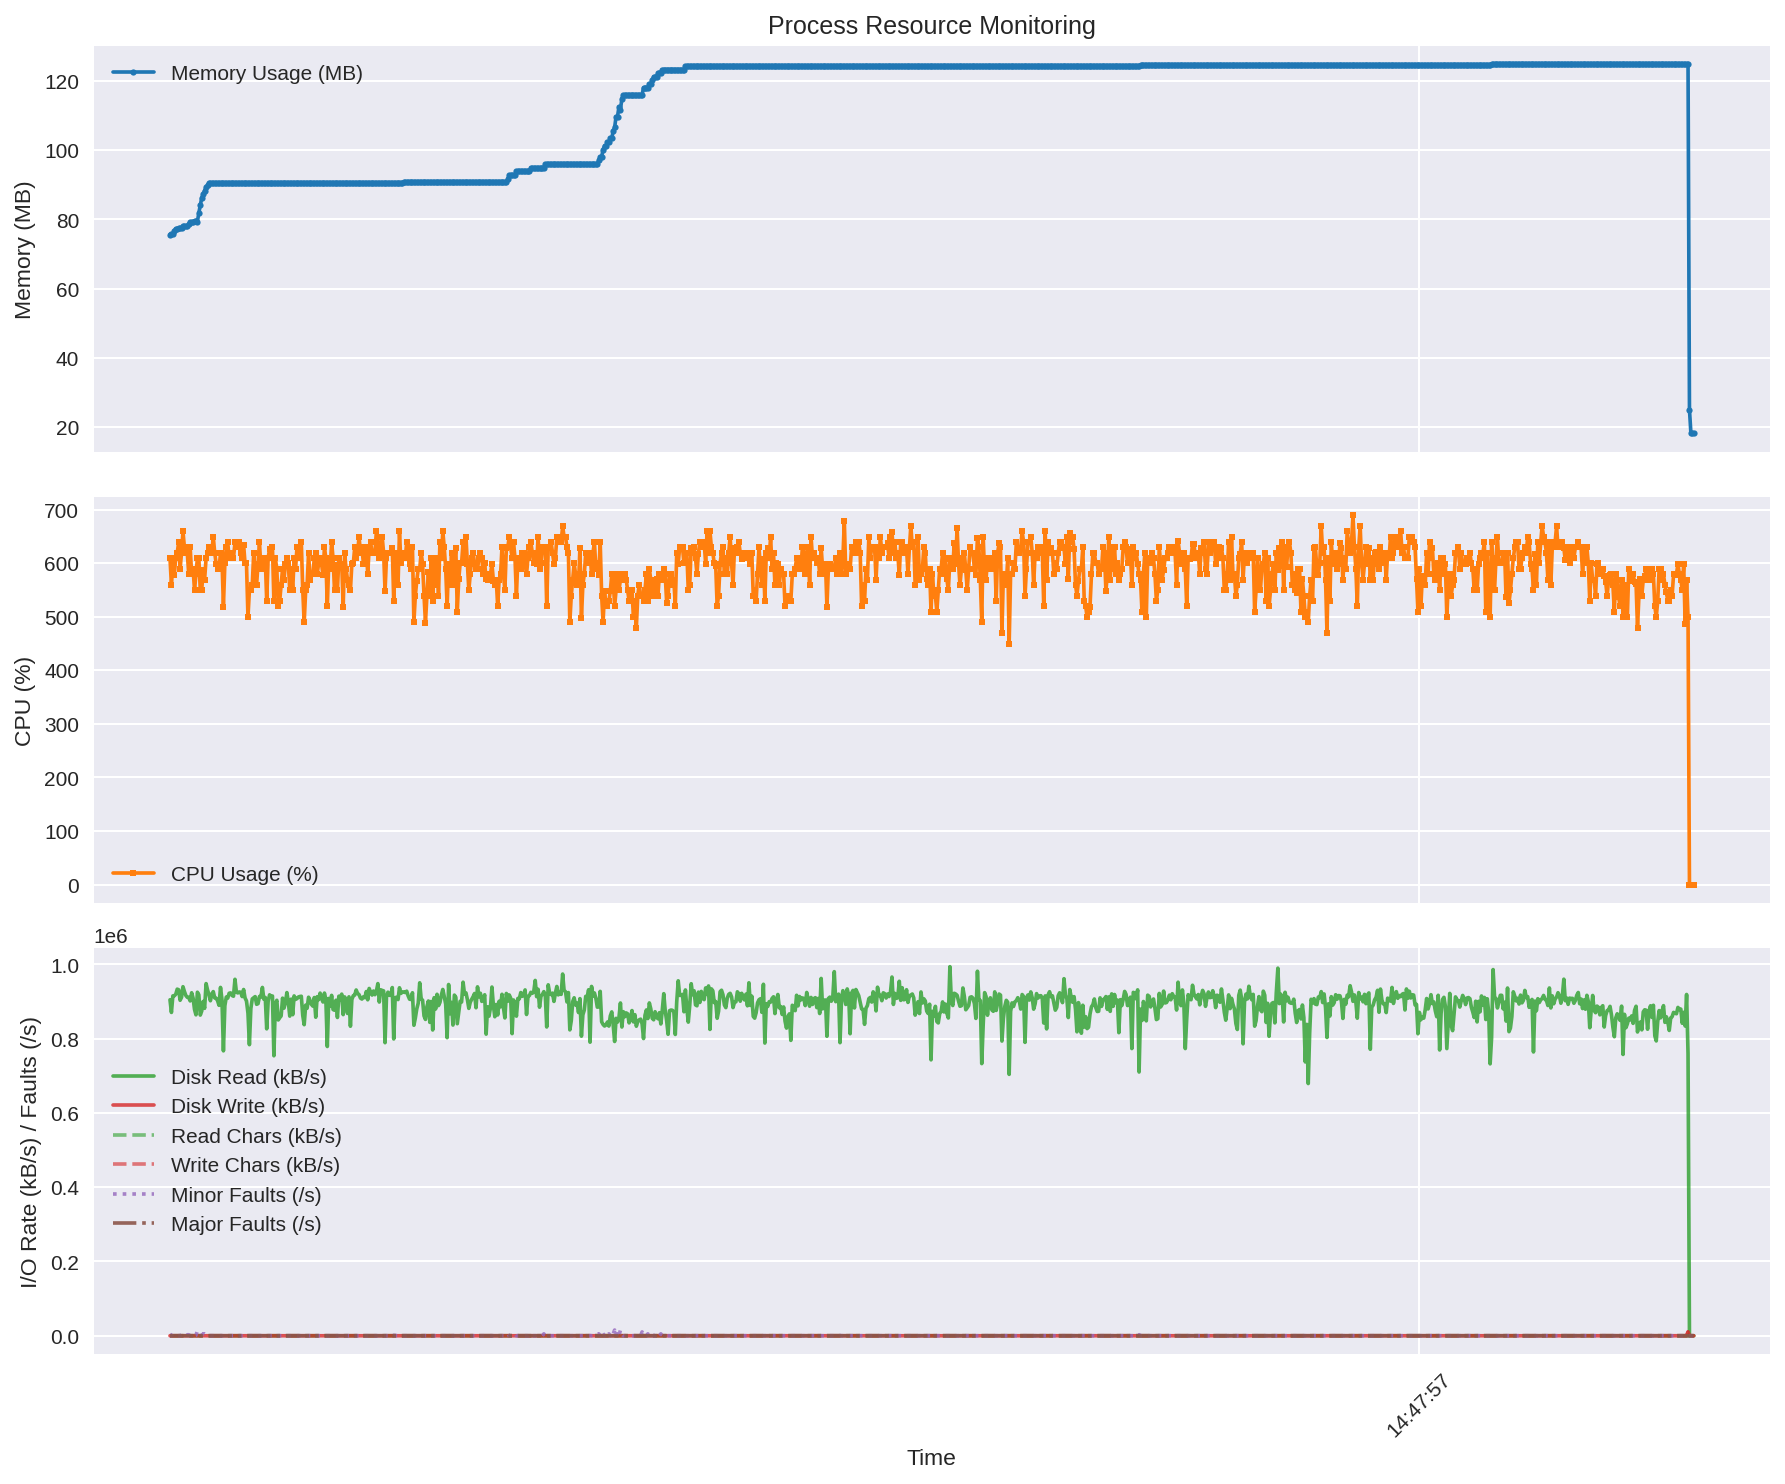

The table this chart was drawn from, first rows:
time, rss_mb, cpu_percent, read_kbs, write_kbs, read_chars_kbs, write_chars_kbs, minor_faults_s, major_faults_s
2025-09-19 14:46:29.651599, 75.56, 609.3, 904800, 0.0, 0.0, 0.0, 200.0, 0.0
2025-09-19 14:46:29.752232, 75.68, 559.2, 870800, 0.0, 0.0, 0.0, 120.0, 0.0
2025-09-19 14:46:29.852816, 75.72, 599.2, 915400, 0.0, 0.0, 0.0, 5250, 0.0
2025-09-19 14:46:29.953503, 76.76, 578.2, 915600, 0.0, 0.0, 0.0, 2600, 0.0
2025-09-19 14:46:30.054040, 77.3, 609.3, 919560, 0.0, 0.0, 0.0, 40.0, 0.0
2025-09-19 14:46:30.158268, 77.32, 618.8, 933480, 0.0, 0.0, 0.0, 120.0, 0.0
2025-09-19 14:46:30.258818, 77.38, 639.3, 931760, 0.0, 0.0, 0.0, 40.0, 0.0
2025-09-19 14:46:30.359376, 77.38, 589.3, 903520, 0.0, 0.0, 0.0, 80.0, 0.0
2025-09-19 14:46:30.459921, 77.39, 619.3, 911480, 0.0, 0.0, 0.0, 2600, 0.0
2025-09-19 14:46:30.560457, 78.02, 659.2, 940080, 0.0, 0.0, 0.0, 80.0, 0.0
2025-09-19 14:46:30.660967, 78.02, 629.5, 927280, 0.0, 0.0, 0.0, 0.0, 0.0
2025-09-19 14:46:30.761514, 78.02, 619.3, 916400, 0.0, 0.0, 0.0, 80.0, 0.0
2025-09-19 14:46:30.862115, 78.02, 619.0, 911600, 0.0, 0.0, 0.0, 2600, 0.0
2025-09-19 14:46:30.962673, 78.56, 579.3, 911440, 0.0, 0.0, 0.0, 2680, 0.0
2025-09-19 14:46:31.063285, 79.09, 629.2, 901800, 0.0, 0.0, 0.0, 160.0, 0.0
2025-09-19 14:46:31.167264, 79.09, 579.1, 923720, 0.0, 0.0, 0.0, 40.0, 0.0
2025-09-19 14:46:31.267836, 79.1, 589.3, 909280, 0.0, 0.0, 0.0, 2600, 0.0
2025-09-19 14:46:31.368409, 79.6, 549.3, 878680, 0.0, 0.0, 0.0, 40.0, 0.0
2025-09-19 14:46:31.468965, 79.6, 579.3, 864280, 0.0, 0.0, 1.28, 1200, 0.0
2025-09-19 14:46:31.569528, 79.32, 609.3, 925200, 0.0, 0.0, 0.0, 12920, 0.0
2025-09-19 14:46:31.670087, 81.89, 609.3, 918160, 0.0, 0.0, 0.0, 10320, 0.0
2025-09-19 14:46:31.770636, 84.12, 549.3, 863600, 0.0, 0.0, 0.0, 10280, 0.0
2025-09-19 14:46:31.871188, 86.2, 549.3, 874400, 0.0, 0.0, 0.0, 5160, 0.0
2025-09-19 14:46:31.972058, 87.26, 587.5, 900440, 0.0, 0.0, 0.0, 5160, 0.0
2025-09-19 14:46:32.072656, 88.3, 569.3, 881800, 0.0, 0.0, 0.0, 5200, 0.0
2025-09-19 14:46:32.176749, 89.33, 608.8, 948480, 0.0, 0.0, 0.0, 2600, 0.0
2025-09-19 14:46:32.277250, 89.84, 619.3, 931560, 0.0, 0.0, 0.0, 2640, 0.0
2025-09-19 14:46:32.377782, 90.36, 629.3, 918680, 0.0, 0.0, 0.0, 120.0, 0.0
2025-09-19 14:46:32.478324, 90.36, 619.3, 902240, 0.0, 0.0, 0.0, 80.0, 0.0
2025-09-19 14:46:32.578850, 90.36, 619.4, 920600, 0.0, 0.0, 0.0, 40.0, 0.0
2025-09-19 14:46:32.679410, 90.36, 649.2, 926840, 0.0, 0.0, 0.0, 40.0, 0.0
2025-09-19 14:46:32.780037, 90.37, 619.2, 909840, 0.0, 0.0, 0.0, 40.0, 0.0
2025-09-19 14:46:32.880634, 90.37, 599.2, 908880, 0.0, 0.0, 0.0, 80.0, 0.0
2025-09-19 14:46:32.981171, 90.37, 589.3, 902360, 0.0, 0.0, 0.0, 80.0, 0.0
2025-09-19 14:46:33.081770, 90.37, 589.2, 889920, 0.0, 0.0, 0.0, 80.0, 0.0
2025-09-19 14:46:33.185867, 90.37, 618.8, 938120, 0.0, 0.0, 0.0, 40.0, 0.0
2025-09-19 14:46:33.286429, 90.37, 609.3, 905720, 0.0, 0.0, 0.0, 40.0, 0.0
2025-09-19 14:46:33.389083, 90.37, 518.7, 767320, 0.0, 0.0, 0.0, 0.0, 0.0
2025-09-19 14:46:33.489636, 90.37, 599.3, 888800, 0.0, 0.0, 0.0, 40.0, 0.0
2025-09-19 14:46:33.590164, 90.4, 629.3, 912240, 0.0, 0.0, 0.0, 40.0, 0.0
2025-09-19 14:46:33.690729, 90.4, 639.2, 909240, 0.0, 0.0, 0.0, 0.0, 0.0
2025-09-19 14:46:33.791285, 90.4, 609.3, 922440, 0.0, 0.0, 0.0, 80.0, 0.0
2025-09-19 14:46:33.891893, 90.4, 619.2, 923440, 0.0, 0.0, 0.0, 80.0, 0.0
2025-09-19 14:46:33.992498, 90.4, 609.2, 916440, 0.0, 0.0, 0.0, 0.0, 0.0
2025-09-19 14:46:34.093088, 90.4, 609.2, 914440, 0.0, 0.0, 0.0, 40.0, 0.0
2025-09-19 14:46:34.197026, 90.4, 638.8, 959960, 0.0, 0.0, 0.0, 0.0, 0.0
2025-09-19 14:46:34.297538, 90.4, 629.4, 925200, 0.0, 0.0, 0.0, 0.0, 0.0
2025-09-19 14:46:34.398100, 90.4, 629.3, 923360, 0.0, 0.0, 0.0, 0.0, 0.0
2025-09-19 14:46:34.498678, 90.4, 639.2, 925880, 0.0, 0.0, 0.0, 80.0, 0.0
2025-09-19 14:46:34.599200, 90.4, 619.2, 924920, 0.0, 0.0, 0.0, 0.0, 0.0
2025-09-19 14:46:34.699771, 90.4, 609.3, 913480, 0.0, 0.0, 0.0, 0.0, 0.0
2025-09-19 14:46:34.801031, 90.4, 634.5, 932520, 0.0, 0.0, 0.0, 0.0, 0.0
2025-09-19 14:46:34.901614, 90.4, 599.3, 909680, 0.0, 0.0, 0.0, 40.0, 0.0
2025-09-19 14:46:35.002179, 90.4, 599.3, 901640, 0.0, 0.0, 0.0, 50.0, 0.0
2025-09-19 14:46:35.106122, 90.4, 499.1, 868880, 0.0, 0.0, 0.0, 0.0, 0.0
2025-09-19 14:46:35.206685, 90.4, 549.3, 783960, 0.0, 0.0, 1.28, 240.0, 0.0
2025-09-19 14:46:35.307244, 90.4, 549.4, 881280, 0.0, 0.0, 0.0, 180.0, 0.0
2025-09-19 14:46:35.407813, 90.4, 559.3, 907200, 0.0, 0.0, 0.0, 170.0, 0.0
2025-09-19 14:46:35.508391, 90.41, 619.3, 910240, 0.0, 0.0, 0.0, 50.0, 0.0
2025-09-19 14:46:35.608954, 90.41, 569.3, 913400, 0.0, 0.0, 0.0, 0.0, 0.0
... 996 more rows
